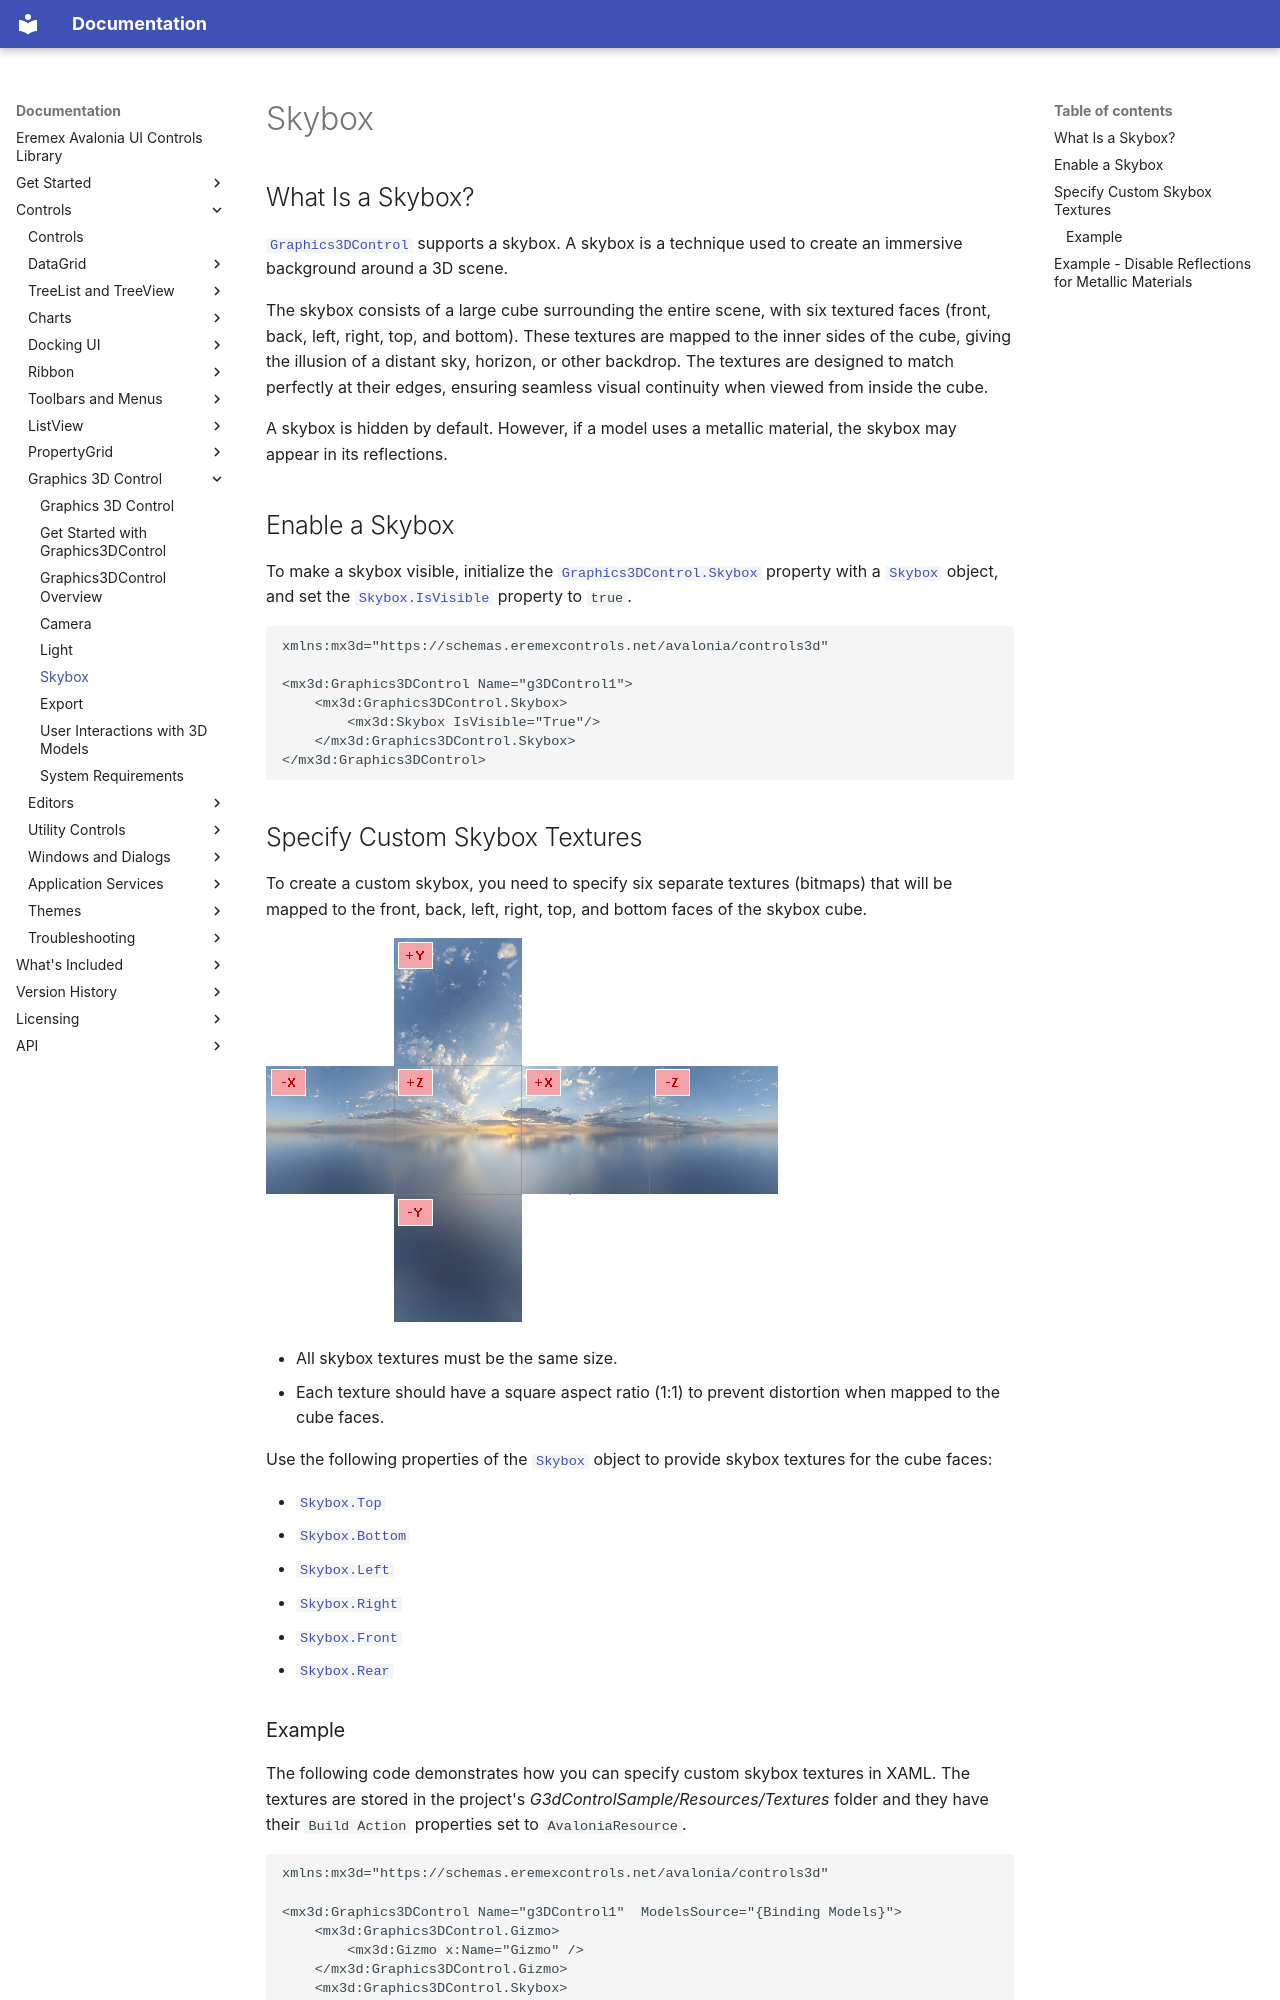

repository: Eremex/controls-doc · page: controls/graphics3dcontrol/skybox/index.html · generator: mkdocs

---
title: Skybox
order: 80
seealso: []
image: /images/g3dControl-skybox-custom-example.png
---

# Skybox

## What Is a Skybox?

[`Graphics3DControl`](../../API/Eremex.AvaloniaUI.Controls3D/Graphics3DControl.md) supports a skybox. A skybox is a technique used to create an immersive background around a 3D scene.

The skybox consists of a large cube surrounding the entire scene, with six textured faces (front, back, left, right, top, and bottom). These textures are mapped to the inner sides of the cube, giving the illusion of a distant sky, horizon, or other backdrop. The textures are designed to match perfectly at their edges, ensuring seamless visual continuity when viewed from inside the cube.

A skybox is hidden by default. However, if a model uses a metallic material, the skybox may appear in its reflections.

## Enable a Skybox

To make a skybox visible, initialize the [`Graphics3DControl.Skybox`](../../API/Eremex.AvaloniaUI.Controls3D/Graphics3DControl/Skybox.md) property with a [`Skybox`](../../API/Eremex.AvaloniaUI.Controls3D/Skybox.md) object, and set the [`Skybox.IsVisible`](../../API/Eremex.AvaloniaUI.Controls3D/Skybox/IsVisible.md) property to `true`.

``` xml
xmlns:mx3d="https://schemas.eremexcontrols.net/avalonia/controls3d"

<mx3d:Graphics3DControl Name="g3DControl1">
    <mx3d:Graphics3DControl.Skybox>
        <mx3d:Skybox IsVisible="True"/>
    </mx3d:Graphics3DControl.Skybox>
</mx3d:Graphics3DControl>
```

## Specify Custom Skybox Textures

To create a custom skybox, you need to specify six separate textures (bitmaps) that will be mapped to the front, back, left, right, top, and bottom faces of the skybox cube.

![g3dControl-skybox-custom-example](../../images/g3dControl-skybox-custom-example.png)

- All skybox textures must be the same size.
- Each texture should have a square aspect ratio (1:1) to prevent distortion when mapped to the cube faces.

Use the following properties of the [`Skybox`](../../API/Eremex.AvaloniaUI.Controls3D/Skybox.md) object to provide skybox textures for the cube faces:

 - [`Skybox.Top`](../../API/Eremex.AvaloniaUI.Controls3D/Skybox/Top.md)
 - [`Skybox.Bottom`](../../API/Eremex.AvaloniaUI.Controls3D/Skybox/Bottom.md)
 - [`Skybox.Left`](../../API/Eremex.AvaloniaUI.Controls3D/Skybox/Left.md)
 - [`Skybox.Right`](../../API/Eremex.AvaloniaUI.Controls3D/Skybox/Right.md)
 - [`Skybox.Front`](../../API/Eremex.AvaloniaUI.Controls3D/Skybox/Front.md)
 - [`Skybox.Rear`](../../API/Eremex.AvaloniaUI.Controls3D/Skybox/Rear.md)
